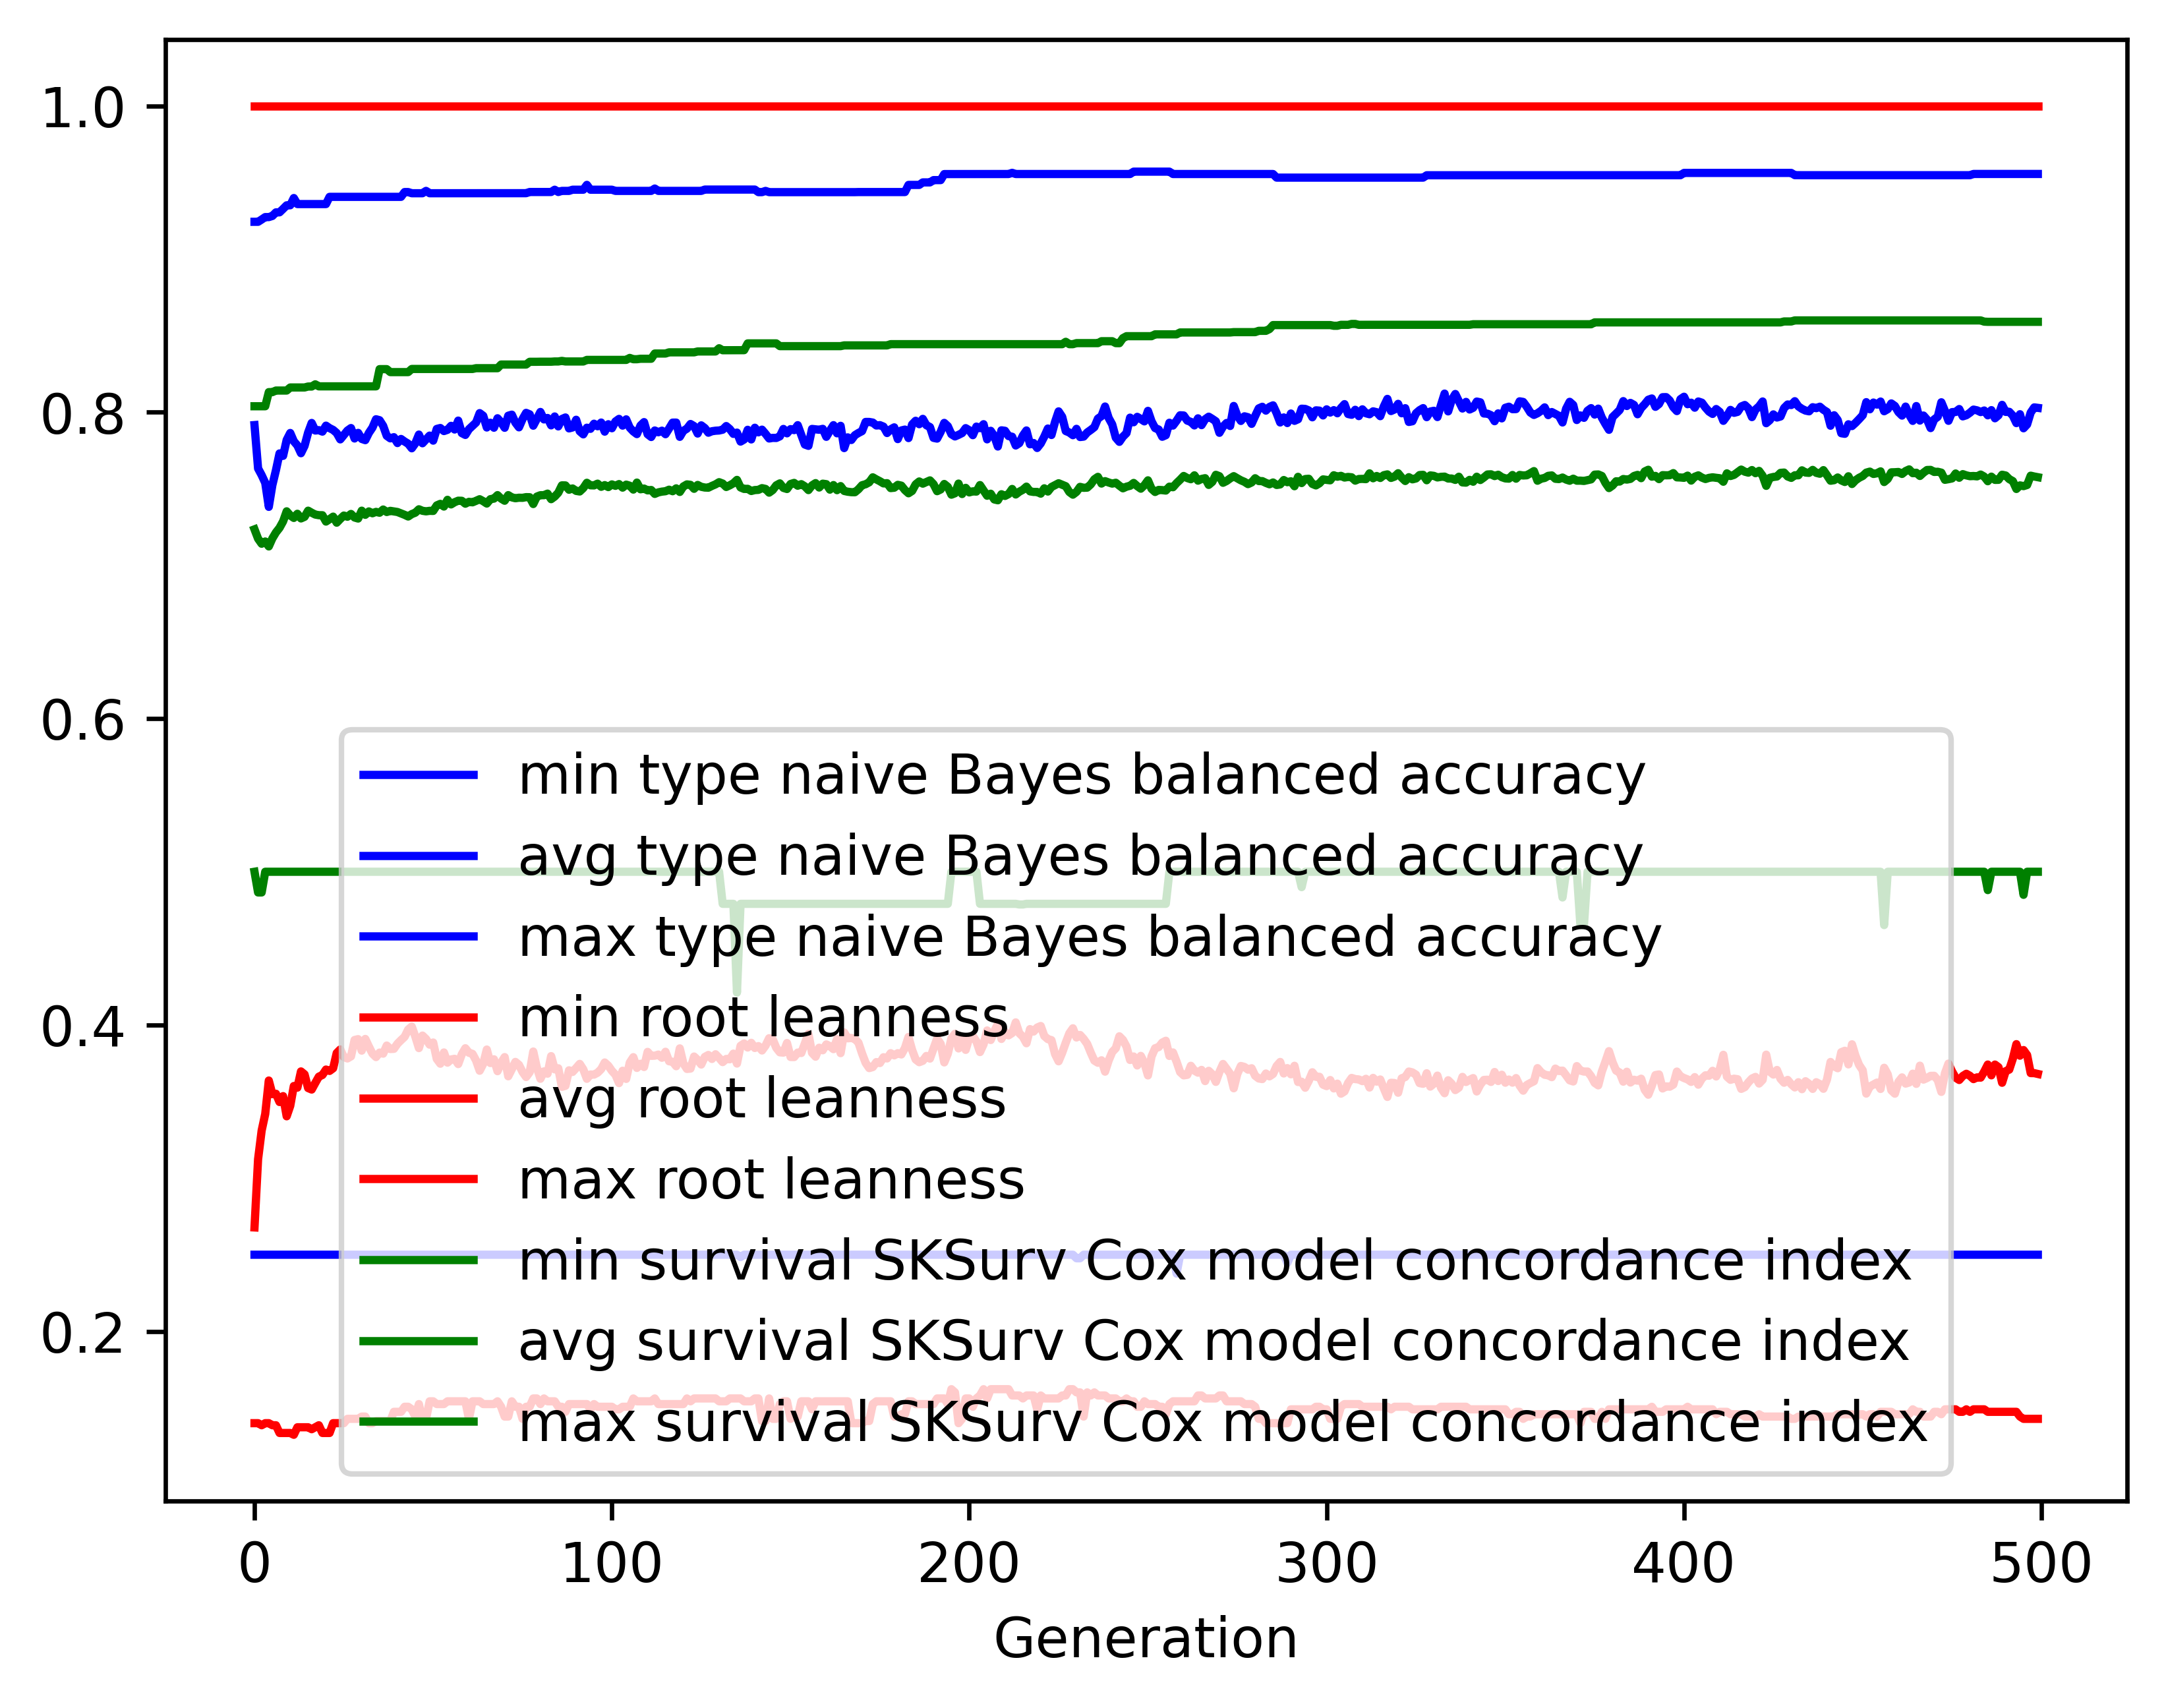

The data file committed next to this chart (first rows):
gen, evals, gen_feats, explored, type naive Bayes balanced accuracy_min, type naive Bayes balanced accuracy_avg, type naive Bayes balanced accuracy_max, type naive Bayes balanced accuracy_std, root leanness_min, root leanness_avg, root leanness_max, root leanness_std, survival SKSurv Cox model concordance in…, survival SKSurv Cox model concordance in…, survival SKSurv Cox model concordance in…, survival SKSurv Cox model concordance in…
0, 500, 387, 387, 0.25, 0.7916, 0.9243, 0.1444, 0.14, 0.2678, 1.0, 0.1605, 0.5, 0.7235, 0.8039, 0.05914
1, 628, 618, 622, 0.25, 0.7633, 0.9243, 0.135, 0.14, 0.3123, 1.0, 0.1366, 0.4865, 0.7174, 0.8039, 0.05858
2, 674, 640, 831, 0.25, 0.7589, 0.9258, 0.1418, 0.1387, 0.331, 1.0, 0.1428, 0.4865, 0.7141, 0.8039, 0.05924
3, 663, 692, 1057, 0.25, 0.7539, 0.9274, 0.1435, 0.14, 0.3419, 1.0, 0.1435, 0.5, 0.7156, 0.8039, 0.05942
4, 632, 702, 1265, 0.25, 0.7382, 0.9274, 0.1509, 0.14, 0.3637, 1.0, 0.1513, 0.5, 0.7124, 0.8131, 0.0616
5, 663, 706, 1463, 0.25, 0.7524, 0.9281, 0.1405, 0.1387, 0.3548, 1.0, 0.1441, 0.5, 0.7176, 0.8131, 0.05913
6, 643, 721, 1646, 0.25, 0.7622, 0.9305, 0.1332, 0.1387, 0.3551, 1.0, 0.1458, 0.5, 0.7215, 0.8141, 0.05676
7, 647, 714, 1824, 0.25, 0.7731, 0.9305, 0.1269, 0.1336, 0.3497, 1.0, 0.1414, 0.5, 0.7245, 0.8141, 0.05745
8, 659, 711, 1991, 0.25, 0.7715, 0.9327, 0.1255, 0.1336, 0.3535, 1.0, 0.1439, 0.5, 0.7287, 0.8141, 0.05607
9, 646, 739, 2158, 0.25, 0.7819, 0.9351, 0.1206, 0.1336, 0.3404, 1.0, 0.146, 0.5, 0.7353, 0.8141, 0.05396
10, 661, 733, 2311, 0.25, 0.7864, 0.9351, 0.1235, 0.1336, 0.3472, 1.0, 0.1478, 0.5, 0.7326, 0.8161, 0.05558
11, 635, 772, 2475, 0.25, 0.781, 0.9398, 0.1221, 0.1325, 0.3601, 1.0, 0.1433, 0.5, 0.731, 0.8161, 0.05533
12, 649, 764, 2606, 0.25, 0.7783, 0.9359, 0.1247, 0.1374, 0.3591, 1.0, 0.1503, 0.5, 0.7337, 0.8161, 0.05545
13, 649, 795, 2743, 0.25, 0.7732, 0.9359, 0.1332, 0.1374, 0.3697, 1.0, 0.1535, 0.5, 0.7306, 0.8161, 0.05658
14, 643, 724, 2858, 0.25, 0.778, 0.9359, 0.1278, 0.1374, 0.3677, 1.0, 0.153, 0.5, 0.7317, 0.8161, 0.0585
15, 629, 776, 2986, 0.25, 0.7867, 0.9359, 0.1214, 0.1374, 0.3588, 1.0, 0.1467, 0.5, 0.7357, 0.8167, 0.05566
16, 656, 750, 3073, 0.25, 0.793, 0.9359, 0.1166, 0.1361, 0.3578, 1.0, 0.1465, 0.5, 0.7344, 0.8167, 0.05663
17, 640, 770, 3192, 0.25, 0.788, 0.9359, 0.1261, 0.1374, 0.3621, 1.0, 0.1521, 0.5, 0.7332, 0.8182, 0.06029
18, 642, 751, 3303, 0.25, 0.7883, 0.9359, 0.1238, 0.1387, 0.3662, 1.0, 0.146, 0.5, 0.7328, 0.8169, 0.05596
19, 643, 760, 3397, 0.25, 0.7873, 0.9359, 0.1287, 0.1336, 0.3673, 1.0, 0.1509, 0.5, 0.7327, 0.8169, 0.05703
20, 635, 766, 3506, 0.25, 0.7912, 0.9359, 0.125, 0.1336, 0.3709, 1.0, 0.1492, 0.5, 0.7286, 0.8169, 0.05948
21, 619, 748, 3605, 0.25, 0.7896, 0.9406, 0.1225, 0.1336, 0.37, 1.0, 0.15, 0.5, 0.7302, 0.8169, 0.06139
22, 642, 806, 3698, 0.25, 0.7884, 0.9406, 0.12, 0.14, 0.3717, 1.0, 0.1446, 0.5, 0.7318, 0.8169, 0.05952
23, 642, 816, 3799, 0.25, 0.7864, 0.9406, 0.1233, 0.14, 0.3817, 1.0, 0.1465, 0.5, 0.7279, 0.8169, 0.06008
24, 629, 779, 3875, 0.25, 0.7822, 0.9406, 0.1239, 0.14, 0.384, 1.0, 0.1485, 0.5, 0.7303, 0.8169, 0.06025
25, 617, 770, 3959, 0.25, 0.7851, 0.9406, 0.1262, 0.14, 0.379, 1.0, 0.1489, 0.5, 0.7325, 0.8169, 0.05838
26, 614, 780, 4035, 0.25, 0.788, 0.9406, 0.1261, 0.1429, 0.3781, 1.0, 0.1492, 0.5, 0.7317, 0.8169, 0.05858
27, 615, 792, 4110, 0.25, 0.7897, 0.9406, 0.1234, 0.1429, 0.3795, 1.0, 0.1479, 0.5, 0.7336, 0.8169, 0.05781
28, 614, 806, 4184, 0.25, 0.7828, 0.9406, 0.1286, 0.1429, 0.3902, 1.0, 0.1513, 0.5, 0.7313, 0.8169, 0.05829
29, 614, 796, 4263, 0.25, 0.7865, 0.9406, 0.1255, 0.1429, 0.3907, 1.0, 0.1466, 0.5, 0.7306, 0.8169, 0.05948
30, 619, 798, 4332, 0.25, 0.7826, 0.9406, 0.127, 0.1443, 0.3832, 1.0, 0.1475, 0.5, 0.7357, 0.8169, 0.05769
31, 606, 798, 4393, 0.25, 0.7818, 0.9406, 0.1278, 0.1443, 0.3909, 1.0, 0.1487, 0.5, 0.733, 0.8169, 0.05801
32, 619, 779, 4445, 0.25, 0.7865, 0.9406, 0.1239, 0.14, 0.3859, 1.0, 0.1488, 0.5, 0.7352, 0.8169, 0.05813
33, 622, 758, 4500, 0.25, 0.7899, 0.9406, 0.1265, 0.14, 0.3813, 1.0, 0.154, 0.5, 0.734, 0.8169, 0.05861
34, 623, 766, 4551, 0.25, 0.7954, 0.9406, 0.1262, 0.1414, 0.379, 1.0, 0.1503, 0.5, 0.7349, 0.8169, 0.05671
35, 624, 799, 4604, 0.25, 0.7948, 0.9406, 0.1241, 0.1414, 0.382, 1.0, 0.1515, 0.5, 0.7344, 0.8281, 0.0578
36, 648, 753, 4652, 0.25, 0.7911, 0.9406, 0.1272, 0.1414, 0.3813, 1.0, 0.1494, 0.5, 0.7365, 0.8281, 0.05651
37, 646, 788, 4711, 0.25, 0.7846, 0.9406, 0.1284, 0.1414, 0.3866, 1.0, 0.1506, 0.5, 0.7348, 0.8281, 0.05679
38, 630, 802, 4765, 0.25, 0.7829, 0.9406, 0.1333, 0.1414, 0.3843, 1.0, 0.1511, 0.5, 0.7356, 0.8262, 0.05519
39, 631, 812, 4821, 0.25, 0.7837, 0.9406, 0.1266, 0.1474, 0.3844, 1.0, 0.1446, 0.5, 0.7352, 0.8262, 0.05565
40, 641, 826, 4865, 0.25, 0.7798, 0.9406, 0.13, 0.1474, 0.3877, 1.0, 0.1461, 0.5, 0.7349, 0.8262, 0.05443
41, 628, 820, 4899, 0.25, 0.7825, 0.9406, 0.1264, 0.1474, 0.3901, 1.0, 0.1451, 0.5, 0.7339, 0.8262, 0.05575
42, 611, 793, 4941, 0.25, 0.7808, 0.9437, 0.1308, 0.1508, 0.3922, 1.0, 0.1482, 0.5, 0.733, 0.8262, 0.05597
43, 632, 806, 4989, 0.25, 0.7794, 0.9437, 0.1331, 0.1508, 0.397, 1.0, 0.1455, 0.5, 0.7319, 0.8262, 0.05553
44, 625, 819, 5034, 0.25, 0.7764, 0.9429, 0.1311, 0.1491, 0.399, 1.0, 0.1456, 0.5, 0.7335, 0.8282, 0.05531
45, 640, 842, 5061, 0.25, 0.7797, 0.9429, 0.1335, 0.1443, 0.3924, 1.0, 0.1508, 0.5, 0.7344, 0.8282, 0.05558
46, 627, 801, 5091, 0.25, 0.7854, 0.9429, 0.1286, 0.1525, 0.3849, 1.0, 0.1501, 0.5, 0.7366, 0.8282, 0.05587
47, 615, 819, 5114, 0.25, 0.7797, 0.9429, 0.1304, 0.1414, 0.3931, 1.0, 0.1483, 0.5, 0.7356, 0.8282, 0.0557
48, 635, 825, 5151, 0.25, 0.7822, 0.9445, 0.1293, 0.1429, 0.3908, 1.0, 0.1482, 0.5, 0.7353, 0.8282, 0.05601
49, 630, 823, 5189, 0.25, 0.7847, 0.9429, 0.1301, 0.1543, 0.3871, 1.0, 0.1478, 0.5, 0.7356, 0.8282, 0.05676
50, 633, 797, 5214, 0.25, 0.7814, 0.9429, 0.1318, 0.1543, 0.3885, 1.0, 0.1472, 0.5, 0.7355, 0.8282, 0.05622
51, 623, 783, 5238, 0.25, 0.7891, 0.9429, 0.128, 0.1525, 0.3778, 1.0, 0.1466, 0.5, 0.7392, 0.8282, 0.05563
52, 626, 836, 5267, 0.25, 0.7897, 0.9429, 0.1283, 0.1525, 0.3747, 1.0, 0.148, 0.5, 0.7402, 0.8282, 0.0565
53, 623, 809, 5290, 0.25, 0.7877, 0.9429, 0.1262, 0.1525, 0.382, 1.0, 0.1437, 0.5, 0.7384, 0.8282, 0.05638
54, 629, 809, 5314, 0.25, 0.7885, 0.9429, 0.1241, 0.1543, 0.3754, 1.0, 0.1442, 0.5, 0.7428, 0.8282, 0.05478
55, 640, 798, 5342, 0.25, 0.7911, 0.9429, 0.1253, 0.1543, 0.3775, 1.0, 0.1449, 0.5, 0.7398, 0.8282, 0.05498
56, 624, 787, 5364, 0.25, 0.7887, 0.9429, 0.1267, 0.1543, 0.3779, 1.0, 0.1463, 0.5, 0.7412, 0.8282, 0.05449
57, 629, 810, 5378, 0.25, 0.7945, 0.9429, 0.1234, 0.1543, 0.3744, 1.0, 0.147, 0.5, 0.7422, 0.8282, 0.05516
58, 635, 809, 5403, 0.25, 0.7864, 0.9429, 0.1241, 0.1543, 0.3808, 1.0, 0.1453, 0.5, 0.7422, 0.8282, 0.05526
59, 631, 807, 5418, 0.25, 0.7852, 0.9429, 0.124, 0.1543, 0.3848, 1.0, 0.1463, 0.5, 0.7403, 0.8282, 0.057
... 440 more rows
